Run: headless pygame with SDL's dummy video driver; simulated clock (each Clock.tick advances the game by its frame time, no real sleeping); random seed 0; keys injected as events and as key.get_pressed() state; no mouse input.
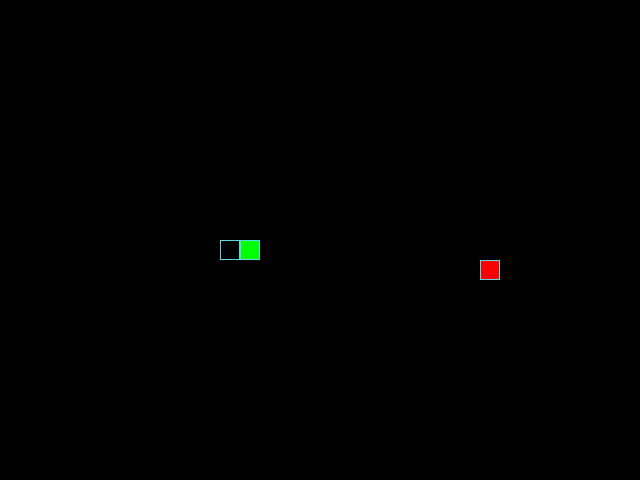
Frame 1 of 4 · flips 1–60 · no input
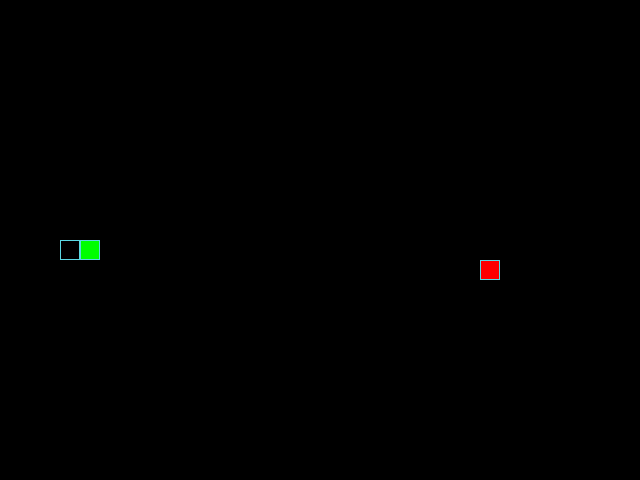
Frame 2 of 4 · flips 61–180 · tapped SPACE, RETURN · held RIGHT (→), D
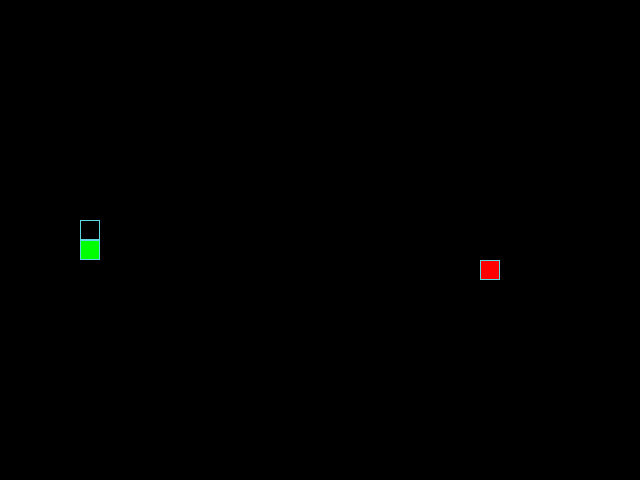
Frame 3 of 4 · flips 181–300 · held DOWN (↓), S
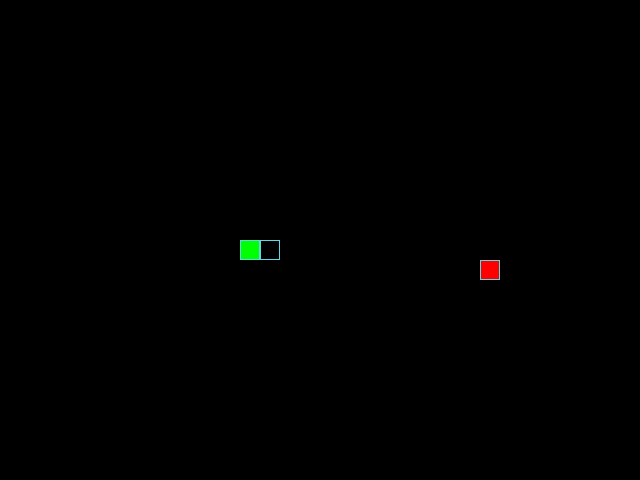
Frame 4 of 4 · flips 301–420 · held LEFT (←), A, UP (↑), W

The pygame program that drew these frames:

import random
import sys
from typing import List, Optional, Tuple

import pygame

# Константы
SCREEN_WIDTH = 640
SCREEN_HEIGHT = 480
GRID_SIZE = 20
GRID_WIDTH = SCREEN_WIDTH // GRID_SIZE
GRID_HEIGHT = SCREEN_HEIGHT // GRID_SIZE

# Направления движения
UP = (0, -1)
DOWN = (0, 1)
LEFT = (-1, 0)
RIGHT = (1, 0)

# Цвета
BOARD_BACKGROUND_COLOR = (0, 0, 0)
BORDER_COLOR = (93, 216, 228)
SNAKE_COLOR = (0, 255, 0)
APPLE_COLOR = (255, 0, 0)
DEFAULT_COLOR = (255, 255, 255)

# Скорость игры
SPEED = 10

# Типы для аннотаций
Position = Tuple[int, int]

# Инициализация pygame
pygame.init()

# Глобальные переменные
screen = pygame.display.set_mode((SCREEN_WIDTH, SCREEN_HEIGHT))
clock = pygame.time.Clock()


class StopInfiniteLoop(Exception):
    """Исключение для остановки цикла в тестах."""

    pass


class GameObject:
    """Базовый класс для всех игровых объектов."""

    def __init__(self, color: Optional[Tuple[int, int, int]] = None):
        """Инициализирует базовые атрибуты объекта."""
        self.position = (SCREEN_WIDTH // 2, SCREEN_HEIGHT // 2)
        self.body_color = color if color else DEFAULT_COLOR

    def draw(self):
        """Абстрактный метод для отрисовки объекта."""
        pass

    def draw_cell(self, position: Position, color: Optional[tuple] = None):
        """Отрисовывает одну ячейку на игровом поле."""
        rect = pygame.Rect(position, (GRID_SIZE, GRID_SIZE))
        pygame.draw.rect(screen, color or self.body_color, rect)
        pygame.draw.rect(screen, BORDER_COLOR, rect, 1)


class Apple(GameObject):
    """Класс, описывающий яблоко и его поведение."""

    def __init__(self, occupied_slots: Optional[List[Position]] = None):
        """Инициализирует яблоко в случайном месте."""
        super().__init__(APPLE_COLOR)
        self.randomize_position(occupied_slots or [self.position])

    def randomize_position(self, occupied_slots: List[Position]):
        """Устанавливает случайное положение яблока на свободном месте."""
        while True:
            self.position = (
                random.randint(0, GRID_WIDTH - 1) * GRID_SIZE,
                random.randint(0, GRID_HEIGHT - 1) * GRID_SIZE
            )
            if self.position not in occupied_slots:
                break

    def draw(self):
        """Отрисовывает яблоко на экране."""
        self.draw_cell(self.position)


class Snake(GameObject):
    """Класс, описывающий змейку и её механику."""

    def __init__(self):
        """Инициализирует начальное состояние змейки."""
        super().__init__(SNAKE_COLOR)
        self.reset()

    def reset(self):
        """Сбрасывает змейку в начальное состояние."""
        self.length = 1
        self.positions = [(SCREEN_WIDTH // 2, SCREEN_HEIGHT // 2)]
        self.direction = RIGHT
        self.next_direction = None
        self.last = None

    def get_head_position(self) -> Position:
        """Возвращает позицию головы змейки."""
        return self.positions[0]

    def update_direction(self):
        """Обновляет направление движения змейки."""
        if self.next_direction:
            self.direction = self.next_direction
            self.next_direction = None

    def move(self):
        """Обновляет позицию змейки, добавляя новую голову."""
        head_x, head_y = self.get_head_position()
        dx, dy = self.direction
        new_pos = (
            (head_x + dx * GRID_SIZE) % SCREEN_WIDTH,
            (head_y + dy * GRID_SIZE) % SCREEN_HEIGHT
        )

        self.positions.insert(0, new_pos)
        if len(self.positions) > self.length:
            self.last = self.positions.pop()
        else:
            self.last = None

    def draw(self):
        """Отрисовывает змейку, затирая последний сегмент."""
        for position in self.positions:
            self.draw_cell(position)

        if self.last:
            self.draw_cell(self.last, color=BOARD_BACKGROUND_COLOR)


def handle_keys(game_object: Snake):
    """Обрабатывает нажатия клавиш для управления змейкой."""
    for event in pygame.event.get():
        if event.type == pygame.QUIT:
            pygame.quit()
            sys.exit()
        elif event.type == pygame.KEYDOWN:
            if event.key == pygame.K_UP and game_object.direction != DOWN:
                game_object.next_direction = UP
            elif event.key == pygame.K_DOWN and game_object.direction != UP:
                game_object.next_direction = DOWN
            elif event.key == pygame.K_LEFT and game_object.direction != RIGHT:
                game_object.next_direction = LEFT
            elif event.key == pygame.K_RIGHT and game_object.direction != LEFT:
                game_object.next_direction = RIGHT


def main():
    """Главный цикл игры."""
    snake = Snake()
    apple = Apple(snake.positions)

    while True:
        try:
            clock.tick(SPEED)
            handle_keys(snake)
            snake.update_direction()
            snake.move()
            if snake.get_head_position() == apple.position:
                snake.length += 1
                apple.randomize_position(snake.positions)
            if snake.get_head_position() in snake.positions[1:]:
                snake.reset()
            screen.fill(BOARD_BACKGROUND_COLOR)
            apple.draw()
            snake.draw()
            pygame.display.update()
        except (KeyboardInterrupt, SystemExit):
            break
        except BaseException as error:
            # Магия: проверяем имя класса как строку. 
            # Это поймает StopInfiniteLoop от pytest в любой среде.
            if error.__class__.__name__ == 'StopInfiniteLoop':
                break
            # Обязательно для линтера PIE786: пробрасываем остальные ошибки
            raise error


if __name__ == '__main__':
    main()
